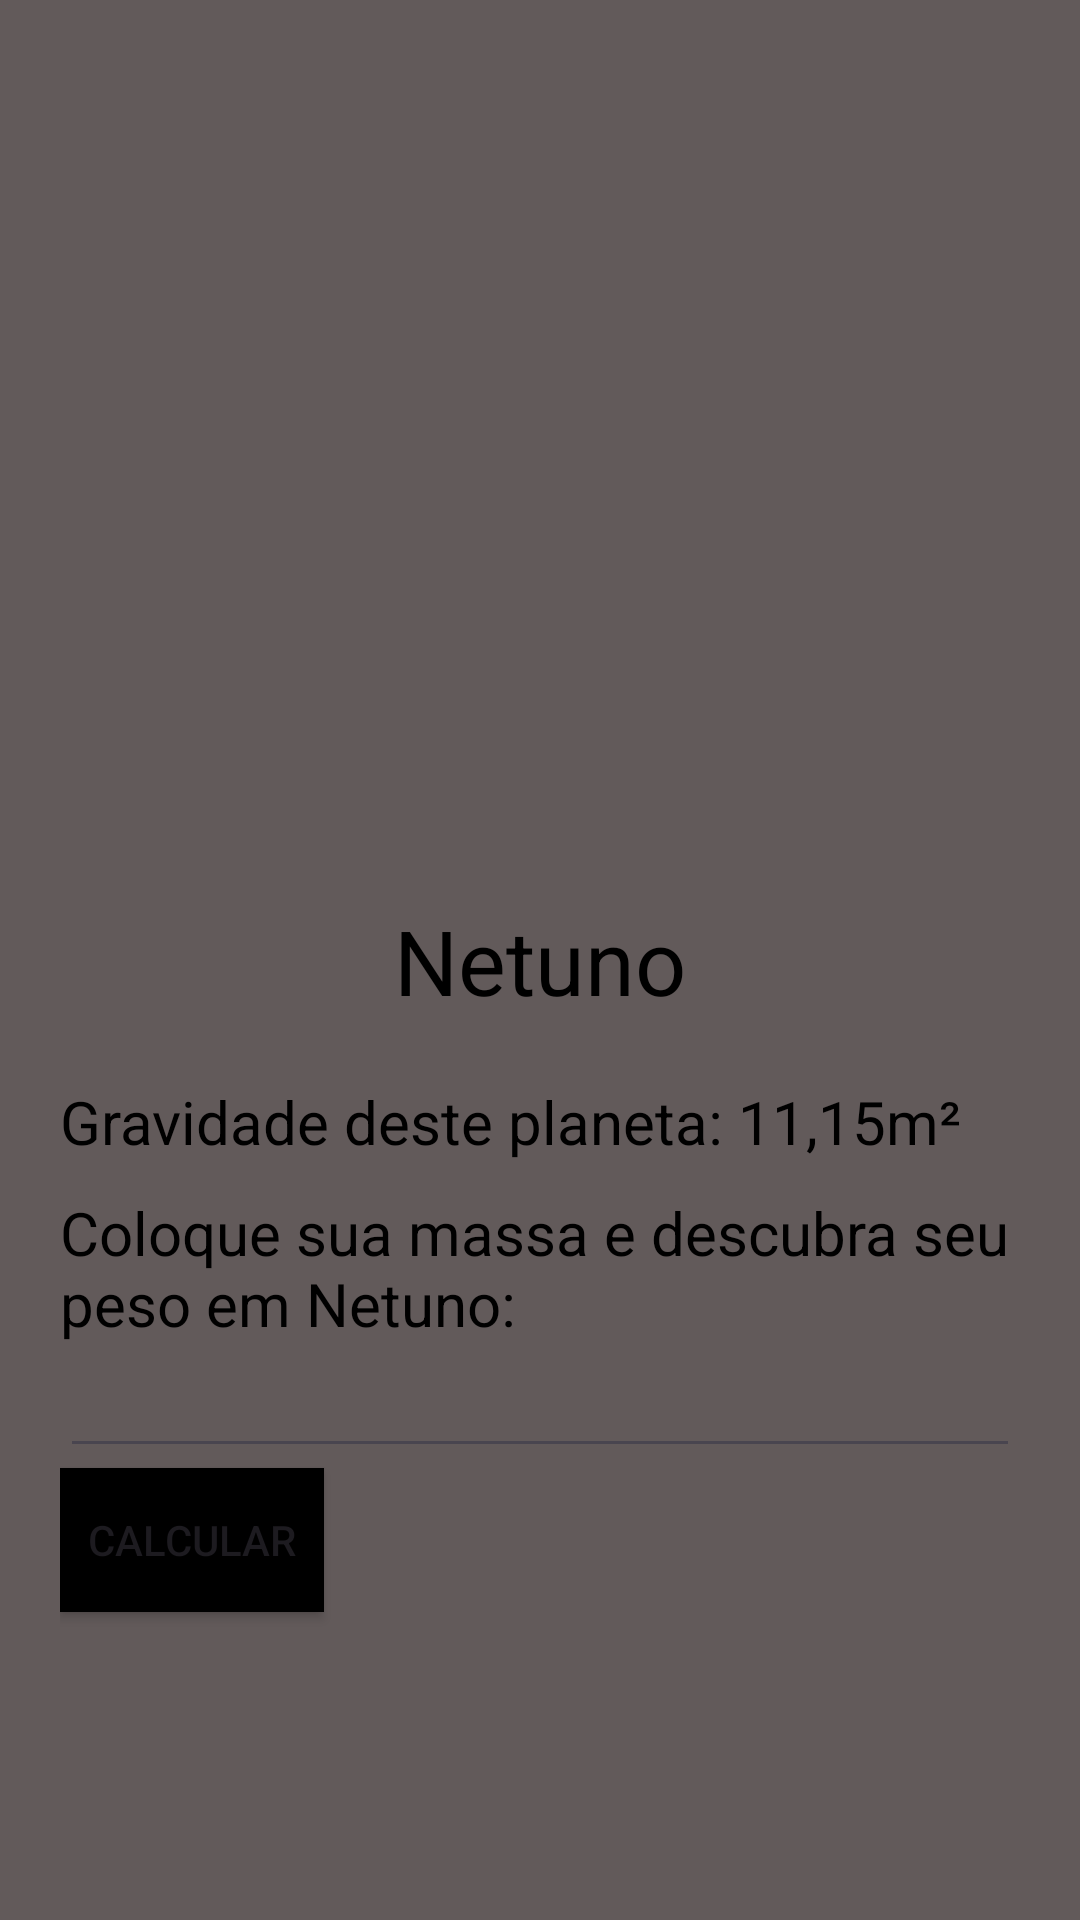

Produce the Android XML layout that renders to this screen, including the resource entries it uses.
<!-- AndroidManifest.xml: application theme Theme.AppPlanetas -->
<!-- res/layout/activity_netuno.xml -->
<?xml version="1.0" encoding="utf-8"?>
<LinearLayout xmlns:android="http://schemas.android.com/apk/res/android"
    xmlns:app="http://schemas.android.com/apk/res-auto"
    xmlns:tools="http://schemas.android.com/tools"
    android:id="@+id/main"
    android:orientation="vertical"
    android:layout_width="match_parent"
    android:layout_height="match_parent"
    android:background="@color/cinza"
    android:padding="20dp"
    tools:context=".NetunoActivity">

    <ImageView
        android:layout_width="match_parent"
        android:layout_height="280dp"
        android:src="@drawable/netuno"/>

    <TextView
        android:layout_width="match_parent"
        android:layout_height="wrap_content"
        android:text="Netuno"
        android:gravity="center"
        android:textColor="@color/black"
        android:textSize="30dp"/>

    <TextView
        android:layout_width="match_parent"
        android:layout_height="wrap_content"
        android:textSize="20dp"
        android:paddingTop="20dp"
        android:textColor="@color/black"
        android:text="Gravidade deste planeta: 11,15m²"/>

    <TextView
        android:layout_width="match_parent"
        android:layout_height="wrap_content"
        android:textSize="20dp"
        android:paddingTop="10dp"
        android:textColor="@color/black"
        android:text="Coloque sua massa e descubra seu peso em Netuno:"/>

    <EditText
        android:id="@+id/peso"
        android:layout_width="match_parent"
        android:layout_height="wrap_content"/>

    <Button
        android:id="@+id/buttonCalcular"
        android:layout_width="wrap_content"
        android:layout_height="wrap_content"
        android:background="@color/black"
        android:text="calcular"/>

    <ProgressBar
        android:id="@+id/progressBarNetuno"
        style="?android:attr/progressBarStyle"
        android:layout_width="wrap_content"
        android:layout_height="wrap_content"
        android:layout_gravity="center"
        android:layout_marginTop="10dp"
        android:visibility="gone" />

    <TextView
        android:id="@+id/resultado"
        android:layout_width="match_parent"
        android:paddingTop="10dp"
        android:text=""
        android:textColor="@color/black"
        android:textSize="20dp"
        android:layout_height="wrap_content"/>

</LinearLayout>
<!-- resources referenced by this layout -->
<resources>
  <color name="black">#FF000000</color>
  <color name="cinza">#625A5A</color>
  <style name="Theme.AppPlanetas" parent="Base.Theme.AppPlanetas" />
  <style name="Base.Theme.AppPlanetas" parent="Theme.Material3.DayNight.NoActionBar">
          
          
      </style>
</resources>
